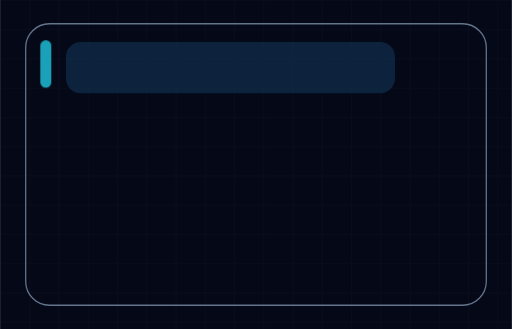
t = 0.00 s
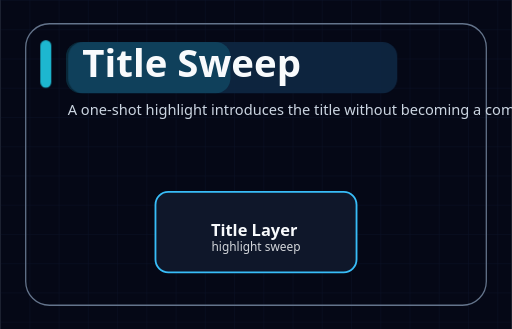
t = 1.10 s
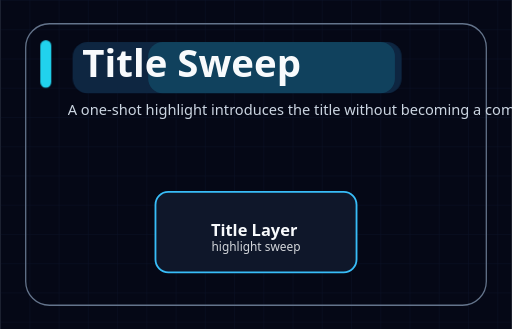
t = 2.24 s
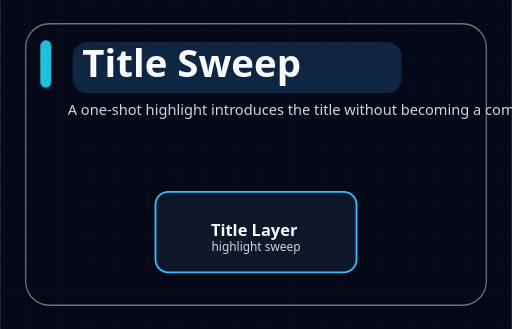
t = 3.38 s
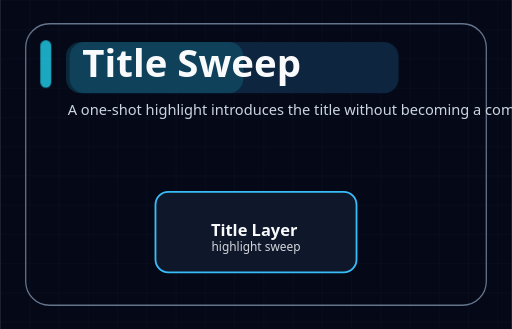
t = 4.20 s
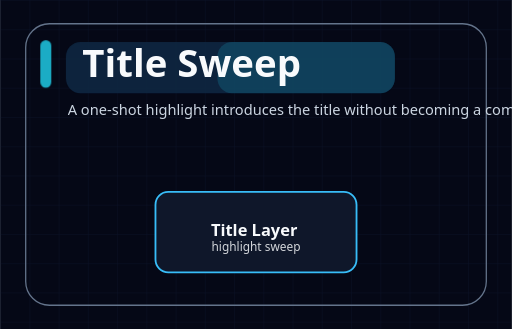
t = 5.60 s

The animated SVG that drew these frames (rendered in a browser with its animation timeline set to each time). Animation: 5 SMIL elements (animate=5), 3 CSS @keyframes rules; one cycle of 5.60 s, repeats indefinitely.

<svg xmlns="http://www.w3.org/2000/svg" width="560" height="360" viewBox="0 0 560 360" role="img" aria-labelledby="diagram-title diagram-desc" data-motion-profile="expressive" data-motion-sequence="simultaneous" data-motion-edge="static" data-motion-node="none" data-motion-group="static" data-motion-title="highlight-sweep" data-motion-reduced="subtle" data-icon-system="illustrated-character-v1">
<title id="diagram-title">Title Sweep</title>
<desc id="diagram-desc">A one-shot highlight introduces the title without becoming a competing ambient loop.</desc>
<style>
  .title { font: 700 42px ui-sans-serif, system-ui, -apple-system, BlinkMacSystemFont, "Segoe UI", sans-serif; letter-spacing: 0; }
  .subtitle { font: 400 16px ui-sans-serif, system-ui, -apple-system, BlinkMacSystemFont, "Segoe UI", sans-serif; }
  .node-title { font: 700 18px ui-sans-serif, system-ui, -apple-system, BlinkMacSystemFont, "Segoe UI", sans-serif; }
  .node-caption { font: 400 13px ui-sans-serif, system-ui, -apple-system, BlinkMacSystemFont, "Segoe UI", sans-serif; opacity: 0.84; }
  .group-label { font: 700 14px ui-sans-serif, system-ui, -apple-system, BlinkMacSystemFont, "Segoe UI", sans-serif; text-transform: uppercase; letter-spacing: 0.08em; }
  .edge-label { font: 600 13px ui-sans-serif, system-ui, -apple-system, BlinkMacSystemFont, "Segoe UI", sans-serif; }
  .step-label { font: 700 12px ui-sans-serif, system-ui, -apple-system, BlinkMacSystemFont, "Segoe UI", sans-serif; }
  .edge-flow { stroke-linecap: round; }
  .edge-draw, .edge-base { stroke-linecap: butt; stroke-linejoin: round; }
  .edge-particle { filter: url(#particle-glow); }
  .edge-arrow-particle { filter: url(#particle-glow); }
  .semantic-icon { vector-effect: non-scaling-stroke; }
  .semantic-icon-breathe { transform-box: fill-box; transform-origin: center; animation: semanticIconBreathe 2.8s ease-in-out infinite; }
  .icon-breathe-halo { pointer-events: none; filter: url(#particle-glow); }
  .node-glow, .node-burst { pointer-events: none; }
  #title-accent { transform-origin: 50px 70px; animation: titlePulse 4.8s ease-in-out infinite; }
  #title-highlight { transform-origin: 252px 74px; animation: titleSlide 5.6s ease-in-out infinite; }
  @keyframes titlePulse { 0%, 100% { opacity: 0.76; } 50% { opacity: 1; } }
  @keyframes titleSlide { 0%, 100% { transform: translateX(0); opacity: 0.9; } 50% { transform: translateX(8px); opacity: 1; } }
  @keyframes semanticIconBreathe { 0%, 100% { transform: scale(0.96); opacity: 0.72; } 50% { transform: scale(1.08); opacity: 1; } }
  @media (prefers-reduced-motion: reduce) {
    #title-accent, #title-highlight, .semantic-icon-breathe { animation: none; }
  }
</style>
<rect width="100%" height="100%" fill="#050816" />
<defs>
  <filter id="soft-glow" x="-40%" y="-40%" width="180%" height="180%">
    <feGaussianBlur stdDeviation="5" result="blur" />
    <feMerge>
      <feMergeNode in="blur" />
      <feMergeNode in="SourceGraphic" />
    </feMerge>
  </filter>
  <filter id="particle-glow" x="-80%" y="-80%" width="260%" height="260%">
    <feGaussianBlur stdDeviation="2.6" result="blur" />
    <feMerge>
      <feMergeNode in="blur" />
      <feMergeNode in="SourceGraphic" />
    </feMerge>
  </filter>
  <pattern id="grid" width="32" height="32" patternUnits="userSpaceOnUse">
    <path d="M 32 0 L 0 0 0 32" fill="none" stroke="#111c36" stroke-width="1" />
  </pattern>
</defs>
<rect width="100%" height="100%" fill="url(#grid)" opacity="0.52" />
<rect x="28" y="26" width="504" height="308" rx="26" fill="none" stroke="#64748b" stroke-width="1.4" opacity="1.00" />
<rect id="title-accent" x="44" y="44" width="12" height="52" rx="6" fill="#22d3ee" />
<rect id="title-highlight" x="72" y="46" width="360" height="56" rx="16" fill="#0f2742" />

<rect class="title-sweep" x="72" y="46" width="0" height="56" rx="16" fill="#22d3ee" opacity="0.16">
  <animate attributeName="width" values="0;360;0" dur="3.04s" begin="0.34s" repeatCount="indefinite" />
  <animate attributeName="x" values="72;72;432" dur="3.04s" begin="0.34s" repeatCount="indefinite" />
</rect>
<text id="main-title" x="90" y="84" class="title" fill="#f8fafc" opacity="0">
  <animate attributeName="opacity" values="0;1" dur="0.65s" begin="0.08s" fill="freeze" />
  Title Sweep
</text>
<text x="74" y="126" class="subtitle" fill="#cbd5e1" opacity="0">
  <animate attributeName="opacity" values="0;1" dur="0.65s" begin="0.28s" fill="freeze" />
  A one-shot highlight introduces the title without becoming a competing ambient loop.
</text>



<g id="node-marker" class="node motion-node" data-role="process" opacity="0">
  <animate attributeName="opacity" values="0;1" dur="0.52s" begin="0.32s" fill="freeze" />



  <rect x="170.0" y="210.0" width="220.0" height="88.0" rx="14.0"
        fill="#0f172a" stroke="#38bdf8" stroke-width="2.0" />


  <text x="280.0" y="240.0" text-anchor="middle" fill="#f8fafc">
<tspan x="280.0" dy="18" class="node-title">Title Layer</tspan>
<tspan x="280.0" dy="17" class="node-caption">highlight sweep</tspan>
</text>
</g>
</svg>
